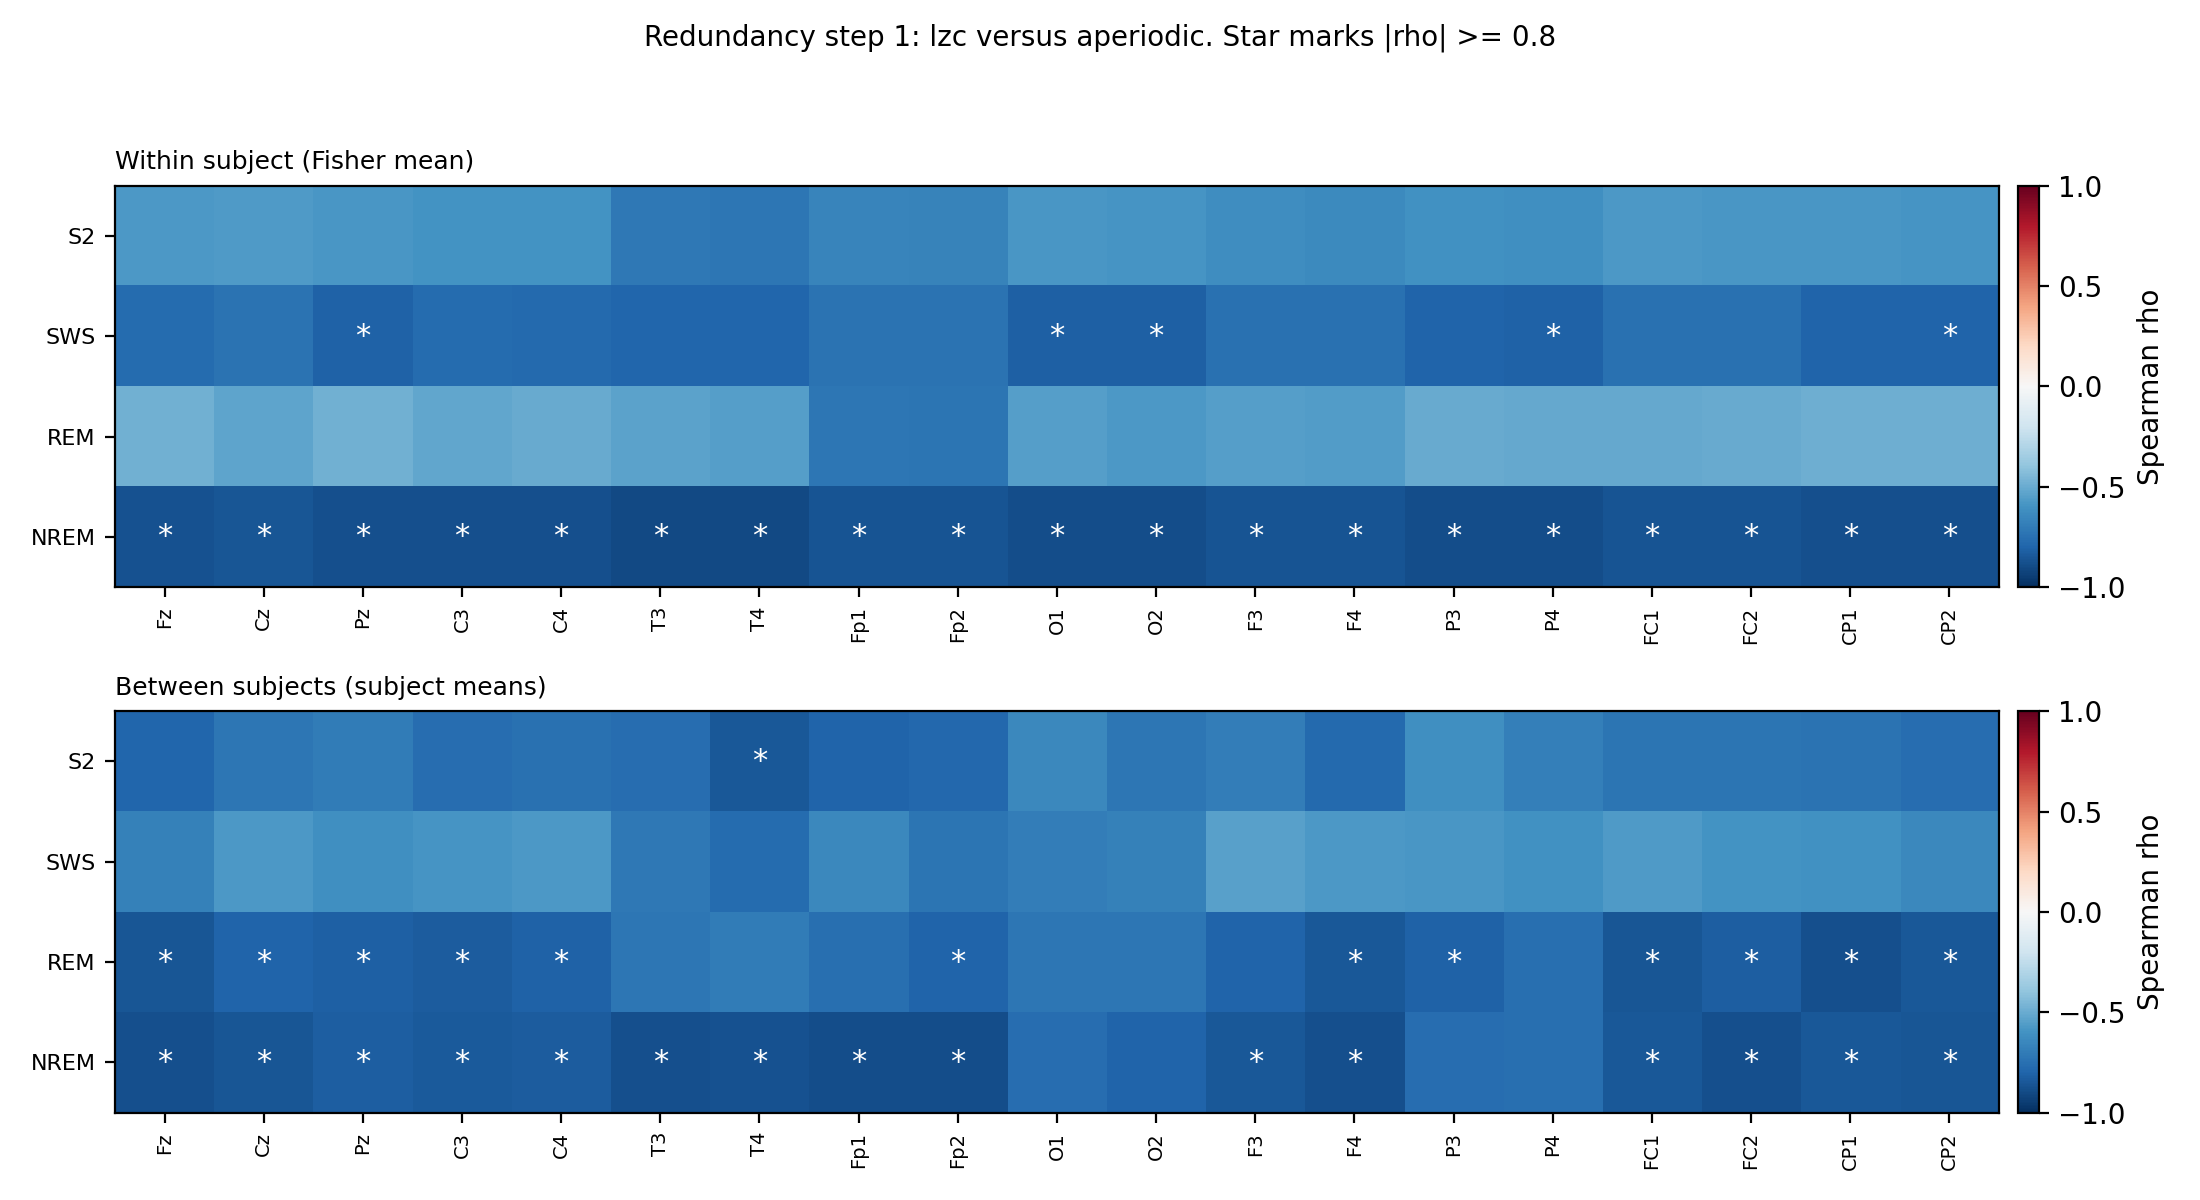

Values plotted in this chart, from the file beside it:
state, electrode, rho_within, rho_within_sd, rho_pooled, rho_submean, n_subjects
S2, Fz, -0.5749, 0.1053, -0.6388, -0.7902, 36
S2, Cz, -0.5673, 0.1041, -0.5906, -0.7228, 36
S2, Pz, -0.5789, 0.1127, -0.6189, -0.6999, 36
S2, C3, -0.5946, 0.1231, -0.6384, -0.7583, 36
S2, C4, -0.6011, 0.1066, -0.6365, -0.7483, 36
S2, T3, -0.7136, 0.1202, -0.7066, -0.7601, 36
S2, T4, -0.7255, 0.1073, -0.7406, -0.8505, 36
S2, Fp1, -0.6621, 0.1107, -0.6826, -0.7995, 36
S2, Fp2, -0.6641, 0.1006, -0.6767, -0.7835, 36
S2, O1, -0.579, 0.1002, -0.6042, -0.6448, 36
S2, O2, -0.5866, 0.1013, -0.6259, -0.7248, 36
S2, F3, -0.6214, 0.1155, -0.6388, -0.688, 36
S2, F4, -0.6363, 0.109, -0.6663, -0.7812, 36
S2, P3, -0.6071, 0.1143, -0.6179, -0.6147, 36
S2, P4, -0.6111, 0.1062, -0.6318, -0.6826, 36
S2, FC1, -0.5718, 0.1128, -0.604, -0.7333, 36
S2, FC2, -0.5805, 0.11, -0.6121, -0.7318, 36
S2, CP1, -0.5843, 0.119, -0.6272, -0.7421, 36
S2, CP2, -0.5889, 0.1013, -0.6357, -0.764, 36
SWS, Fz, -0.7733, 0.101, -0.7664, -0.6723, 36
SWS, Cz, -0.7382, 0.102, -0.7113, -0.5771, 36
SWS, Pz, -0.8082, 0.08573, -0.7924, -0.6103, 36
SWS, C3, -0.7733, 0.08771, -0.744, -0.5923, 36
SWS, C4, -0.7804, 0.07341, -0.7618, -0.5725, 36
SWS, T3, -0.7967, 0.08422, -0.7881, -0.7181, 36
SWS, T4, -0.792, 0.09235, -0.8013, -0.7712, 36
SWS, Fp1, -0.7378, 0.1068, -0.7398, -0.6422, 36
SWS, Fp2, -0.7389, 0.09968, -0.7426, -0.7277, 36
SWS, O1, -0.8148, 0.1031, -0.8167, -0.6883, 36
SWS, O2, -0.819, 0.1124, -0.815, -0.6762, 36
SWS, F3, -0.7441, 0.09539, -0.6975, -0.5452, 36
SWS, F4, -0.7482, 0.07658, -0.7182, -0.5781, 36
SWS, P3, -0.7986, 0.102, -0.7848, -0.5792, 36
SWS, P4, -0.8057, 0.09129, -0.7927, -0.608, 36
SWS, FC1, -0.7473, 0.09943, -0.7214, -0.5694, 36
SWS, FC2, -0.7483, 0.122, -0.7318, -0.6013, 36
SWS, CP1, -0.7983, 0.09311, -0.7814, -0.6088, 36
SWS, CP2, -0.8037, 0.08159, -0.7897, -0.6471, 36
REM, Fz, -0.4775, 0.1218, -0.6534, -0.8587, 36
REM, Cz, -0.526, 0.1108, -0.6198, -0.8018, 36
REM, Pz, -0.4785, 0.1337, -0.6276, -0.8162, 36
REM, C3, -0.5178, 0.1202, -0.6442, -0.8353, 36
REM, C4, -0.5072, 0.1444, -0.6219, -0.8088, 36
REM, T3, -0.536, 0.1065, -0.591, -0.7254, 36
REM, T4, -0.5497, 0.1091, -0.5799, -0.703, 36
REM, Fp1, -0.7206, 0.07476, -0.688, -0.7534, 36
REM, Fp2, -0.7268, 0.08777, -0.6976, -0.8018, 36
REM, O1, -0.5494, 0.1298, -0.636, -0.7207, 36
REM, O2, -0.5722, 0.1244, -0.6429, -0.7243, 36
REM, F3, -0.5537, 0.1002, -0.6069, -0.7969, 36
REM, F4, -0.5551, 0.107, -0.5962, -0.8445, 36
REM, P3, -0.5022, 0.1176, -0.614, -0.8121, 36
REM, P4, -0.5149, 0.1271, -0.6065, -0.756, 36
REM, FC1, -0.5102, 0.1212, -0.6146, -0.8579, 36
REM, FC2, -0.5006, 0.1405, -0.6107, -0.8232, 36
REM, CP1, -0.4885, 0.1238, -0.6411, -0.8752, 36
REM, CP2, -0.4914, 0.1272, -0.6287, -0.8458, 36
NREM, Fz, -0.8731, 0.03879, -0.867, -0.878, 36
NREM, Cz, -0.8537, 0.04214, -0.8407, -0.8533, 36
NREM, Pz, -0.8806, 0.03417, -0.8737, -0.8232, 36
... 16 more rows
